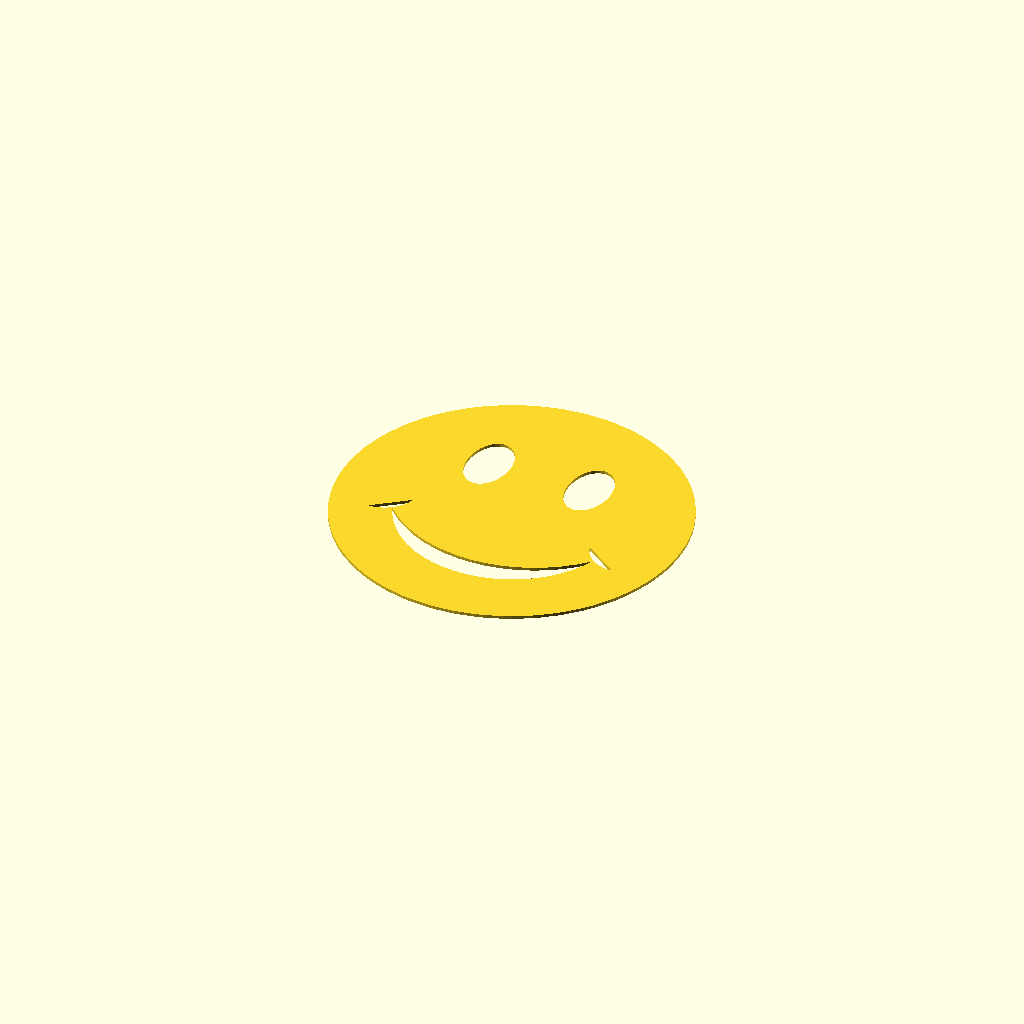
Cell 1: rendered with the file's own defaults.
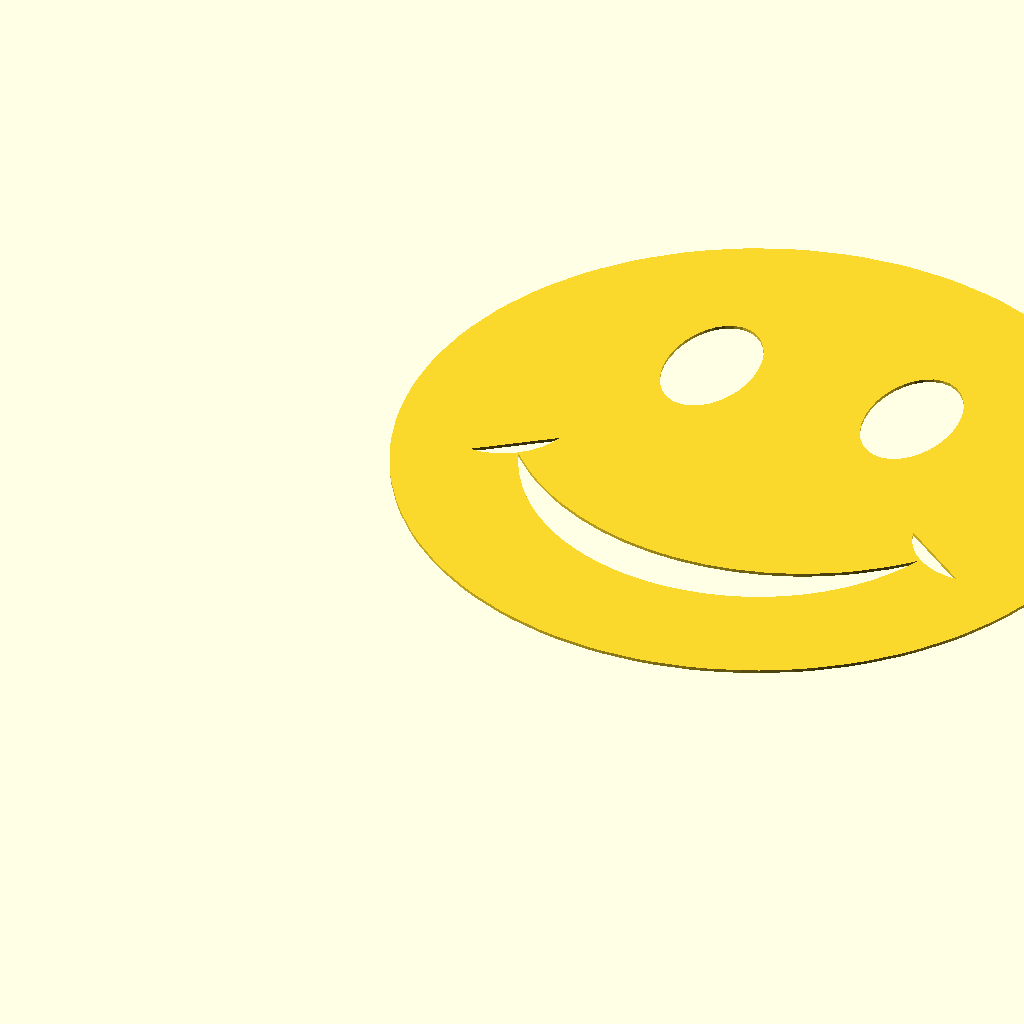
Cell 2: the same model with faceSize = 159.3.
One fixed orthographic camera (rotation 55°, 0°, 25°; colour scheme Cornfield) for every cell.
The OpenSCAD source (SmileyStencil.scad):
stencilHeight = 0.7;
faceSize = 79.65;

module dummy() {}

center_svg_1 = [40.024005174,20.074725186];
center_svg_2 = [40.024005174,20.074725186];
center_svg_3 = [16.089666030,22.067256511];
center_svg_4 = [10.909088961,28.642594902];
center_svg_5 = [65.105854732,28.642594902];
center_svg_6 = [28.044831080,49.962646142];
center_svg_7 = [46.973848537,49.962646142];
// paths for svg_1
points_svg_1_1 = [ [39.826560043,19.925280190],[39.634668564,16.019242346],[39.395237704,14.077988729],[38.632288402,10.242384127],[38.110607972,8.357273448],[36.793116393,4.675131375],[36.000479198,2.886970583],[34.156965054,-0.562001713],[33.110529292,-2.214504343],[30.780899091,-5.355647037],[29.503316935,-6.836719816],[26.738000130,-9.602036664],[25.256927371,-10.879618844],[22.115784712,-13.209249093],[20.463282099,-14.255684881],[17.014309832,-16.099199079],[15.226149052,-16.891836302],[11.544007000,-18.209327938],[9.658896329,-18.731008397],[5.823291739,-19.493957759],[3.882038126,-19.733388650],[-0.023999798,-19.925280190],[-1.979374146,-19.877278445],[-5.871291517,-19.493958051],[-7.798458572,-19.159562854],[-11.592007035,-18.209328457],[-13.449249453,-17.595778454],[-17.062310144,-16.099199757],[-18.809424238,-15.219776452],[-22.163785307,-13.209249863],[-23.762951334,-12.082990114],[-26.786001000,-9.602037459],[-28.202601847,-8.253321386],[-30.828900215,-5.355647797],[-32.032270754,-3.813671029],[-34.204966399,-0.562002383],[-35.169057293,1.139855941],[-36.841117919,4.675130840],[-37.545059512,6.500030629],[-38.680290057,10.242383760],[-39.108844141,12.150821447],[-39.682670294,16.019242171],[-39.826559966,17.969905844],[-39.826560043,21.880654587],[-39.682670442,23.831318317],[-39.108844416,27.699739161],[-38.680290388,29.608176912],[-37.545059936,33.350530177],[-36.841118382,35.175430034],[-35.169057815,38.710705073],[-34.204966943,40.412563467],[-32.032271324,43.664232252],[-30.828900790,45.206209087],[-28.202602417,48.103882808],[-26.786001560,49.452598943],[-23.762951861,51.933551715],[-22.163785810,53.059811519],[-18.809424682,55.070338206],[-17.062310554,55.949761555],[-13.449249785,57.446340327],[-11.592007325,58.059890361],[-7.798458770,59.010124807],[-5.871291667,59.344520021],[-1.979374196,59.727840434],[-0.023999798,59.775842181],[3.882038184,59.583950635],[5.823291847,59.344519735],[9.658896533,58.581570338],[11.544007249,58.059889854],[15.226149386,56.742398156],[17.014310204,55.949760894],[20.463282539,54.106246609],[22.115785180,53.059810772],[25.256927884,50.730180414],[26.738000659,49.452598176],[29.503317482,46.687281204],[30.780899640,45.206208360],[33.110529829,42.065065531],[34.156965576,40.412562833],[36.000479675,36.963590398],[36.793116840,35.175429538],[38.110608340,31.493287330],[38.632288722,29.608176586],[39.395237912,25.772571859],[39.634668708,23.831318183],[39.826560043,19.925280190] ];

// paths for svg_2
points_svg_2_1 = [ [39.826560043,19.925280190],[39.634668564,16.019242346],[39.395237704,14.077988729],[38.632288402,10.242384127],[38.110607972,8.357273448],[36.793116393,4.675131375],[36.000479198,2.886970583],[34.156965054,-0.562001713],[33.110529292,-2.214504343],[30.780899091,-5.355647037],[29.503316935,-6.836719816],[26.738000130,-9.602036664],[25.256927371,-10.879618844],[22.115784712,-13.209249093],[20.463282099,-14.255684881],[17.014309832,-16.099199079],[15.226149052,-16.891836302],[11.544007000,-18.209327938],[9.658896329,-18.731008397],[5.823291739,-19.493957759],[3.882038126,-19.733388650],[-0.023999798,-19.925280190],[-1.979374146,-19.877278445],[-5.871291517,-19.493958051],[-7.798458572,-19.159562854],[-11.592007035,-18.209328457],[-13.449249453,-17.595778454],[-17.062310144,-16.099199757],[-18.809424238,-15.219776452],[-22.163785307,-13.209249863],[-23.762951334,-12.082990114],[-26.786001000,-9.602037459],[-28.202601847,-8.253321386],[-30.828900215,-5.355647797],[-32.032270754,-3.813671029],[-34.204966399,-0.562002383],[-35.169057293,1.139855941],[-36.841117919,4.675130840],[-37.545059512,6.500030629],[-38.680290057,10.242383760],[-39.108844141,12.150821447],[-39.682670294,16.019242171],[-39.826559966,17.969905844],[-39.826560043,21.880654587],[-39.682670442,23.831318317],[-39.108844416,27.699739161],[-38.680290388,29.608176912],[-37.545059936,33.350530177],[-36.841118382,35.175430034],[-35.169057815,38.710705073],[-34.204966943,40.412563467],[-32.032271324,43.664232252],[-30.828900790,45.206209087],[-28.202602417,48.103882808],[-26.786001560,49.452598943],[-23.762951861,51.933551715],[-22.163785810,53.059811519],[-18.809424682,55.070338206],[-17.062310554,55.949761555],[-13.449249785,57.446340327],[-11.592007325,58.059890361],[-7.798458770,59.010124807],[-5.871291667,59.344520021],[-1.979374196,59.727840434],[-0.023999798,59.775842181],[3.882038184,59.583950635],[5.823291847,59.344519735],[9.658896533,58.581570338],[11.544007249,58.059889854],[15.226149386,56.742398156],[17.014310204,55.949760894],[20.463282539,54.106246609],[22.115785180,53.059810772],[25.256927884,50.730180414],[26.738000659,49.452598176],[29.503317482,46.687281204],[30.780899640,45.206208360],[33.110529829,42.065065531],[34.156965576,40.412562833],[36.000479675,36.963590398],[36.793116840,35.175429538],[38.110608340,31.493287330],[38.632288722,29.608176586],[39.395237912,25.772571859],[39.634668708,23.831318183],[39.826560043,19.925280190] ];

// paths for svg_3
points_svg_3_1 = [ [0.000000000,7.970111054],[2.521744117,5.490731630],[3.854017159,4.375283453],[6.644796733,2.392776182],[8.096675874,1.525679493],[11.096844386,0.039706020],[14.203468567,-1.115432896],[17.390038853,-1.939887635],[20.630045680,-2.433808577],[23.896979483,-2.597346103],[27.164330698,-2.430650593],[30.405589760,-1.933872427],[33.594247104,-1.107161985],[36.703793167,0.049330352],[38.220615229,0.751197738],[41.161788937,2.402080956],[42.579513191,3.351059193],[45.292668023,5.495994936],[46.581471209,6.691914847],[47.820673315,7.970111054],[46.929483891,6.039849783],[45.921544798,4.234121498],[44.804639350,2.552926197],[43.586550856,0.996263882],[42.275062627,-0.435865448],[40.877957976,-1.743461793],[39.403020213,-2.926525153],[37.858032649,-3.985055527],[36.250778596,-4.919052916],[34.589041364,-5.728517320],[32.880604266,-6.413448739],[31.133250611,-6.973847173],[29.354763712,-7.409712621],[27.552926879,-7.721045084],[25.735523424,-7.907844562],[23.910336658,-7.970111054],[22.085149891,-7.907844562],[20.267746436,-7.721045084],[18.465909603,-7.409712621],[16.687422704,-6.973847173],[14.940069049,-6.413448739],[13.231631951,-5.728517320],[11.569894719,-4.919052916],[9.962640666,-3.985055527],[8.417653102,-2.926525153],[6.942715339,-1.743461793],[5.545610688,-0.435865448],[4.234122459,0.996263882],[3.016033965,2.552926197],[1.899128517,4.234121498],[0.891189424,6.039849783],[0.000000000,7.970111054] ];

// paths for svg_4
points_svg_4_1 = [ [7.970112613,5.977584460],[7.526398179,4.709342112],[6.875946235,3.533657877],[6.037242689,2.483944814],[5.034123576,1.590035871],[3.895097639,0.877336027],[2.652536106,0.366100280],[1.341752696,0.070857999],[0.000000000,0.000000000] ];

// paths for svg_5
points_svg_5_1 = [ [-3.985056307,5.977584460],[-3.541341872,4.709342112],[-2.890889929,3.533657877],[-2.052186382,2.483944814],[-1.049067269,1.590035871],[0.089958668,0.877336027],[1.332520201,0.366100280],[2.643303611,0.070857999],[3.985056307,0.000000000] ];

// paths for svg_6
points_svg_6_1 = [ [4.981320383,3.985056307],[4.885605709,2.430164470],[4.602139947,0.935026255],[4.141816528,-0.442901015],[3.522325422,-1.650664369],[2.767473326,-2.641850138],[1.906268782,-3.378367609],[0.971807398,-3.831912828],[0.000000000,-3.985056307],[-0.971807398,-3.831912828],[-1.906268782,-3.378367609],[-2.767473326,-2.641850138],[-3.522325422,-1.650664369],[-4.141816528,-0.442901015],[-4.602139947,0.935026255],[-4.885605709,2.430164470],[-4.981320383,3.985056307],[-4.885605709,5.539948143],[-4.602139947,7.035086358],[-4.141816528,8.413013629],[-3.522325422,9.620776982],[-2.767473326,10.611962751],[-1.906268782,11.348480222],[-0.971807398,11.802025441],[0.000000000,11.955168920],[0.971807398,11.802025441],[1.906268782,11.348480222],[2.767473326,10.611962751],[3.522325422,9.620776982],[4.141816528,8.413013629],[4.602139947,7.035086358],[4.885605709,5.539948143],[4.981320383,3.985056307] ];

// paths for svg_7
points_svg_7_1 = [ [0.000000000,3.985056307],[0.095714674,2.430164470],[0.379180436,0.935026255],[0.839503855,-0.442901015],[1.458994961,-1.650664369],[2.213847057,-2.641850138],[3.075051601,-3.378367609],[4.009512986,-3.831912828],[4.981320383,-3.985056307],[5.953127781,-3.831912828],[6.887589165,-3.378367609],[7.748793709,-2.641850138],[8.503645806,-1.650664369],[9.123136911,-0.442901015],[9.583460330,0.935026255],[9.866926092,2.430164470],[9.962640767,3.985056307],[9.866926092,5.539948143],[9.583460330,7.035086358],[9.123136911,8.413013629],[8.503645806,9.620776982],[7.748793709,10.611962751],[6.887589165,11.348480222],[5.953127781,11.802025441],[4.981320383,11.955168920],[4.009512986,11.802025441],[3.075051601,11.348480222],[2.213847057,10.611962751],[1.458994961,9.620776982],[0.839503855,8.413013629],[0.379180436,7.035086358],[0.095714674,5.539948143],[0.000000000,3.985056307] ];

module polygon_svg_1() {
 {
  polygon(points=points_svg_1_1);
 }
}

module polygon_svg_2() {
 {
  polygon(points=points_svg_2_1);
 }
}

module polygon_svg_3() {
 {
  polygon(points=points_svg_3_1);
 }
}

module polygon_svg_4() {
 {
  polygon(points=points_svg_4_1);
 }
}

module polygon_svg_5() {
 {
  polygon(points=points_svg_5_1);
 }
}

module polygon_svg_6() {
 {
  polygon(points=points_svg_6_1);
 }
}

module polygon_svg_7() {
 {
  polygon(points=points_svg_7_1);
 }
}

linear_extrude(height=stencilHeight)
scale(faceSize/79.65)
difference() {
translate(center_svg_2) polygon_svg_2();
translate(center_svg_3) polygon_svg_3();
translate(center_svg_4) polygon_svg_4();
translate(center_svg_5) polygon_svg_5();
translate(center_svg_6) polygon_svg_6();
translate(center_svg_7) polygon_svg_7();
}
Parameter table extracted from the source (name, type, default, range or options):
stencilHeight: number, default 0.7
faceSize: number, default 79.65
